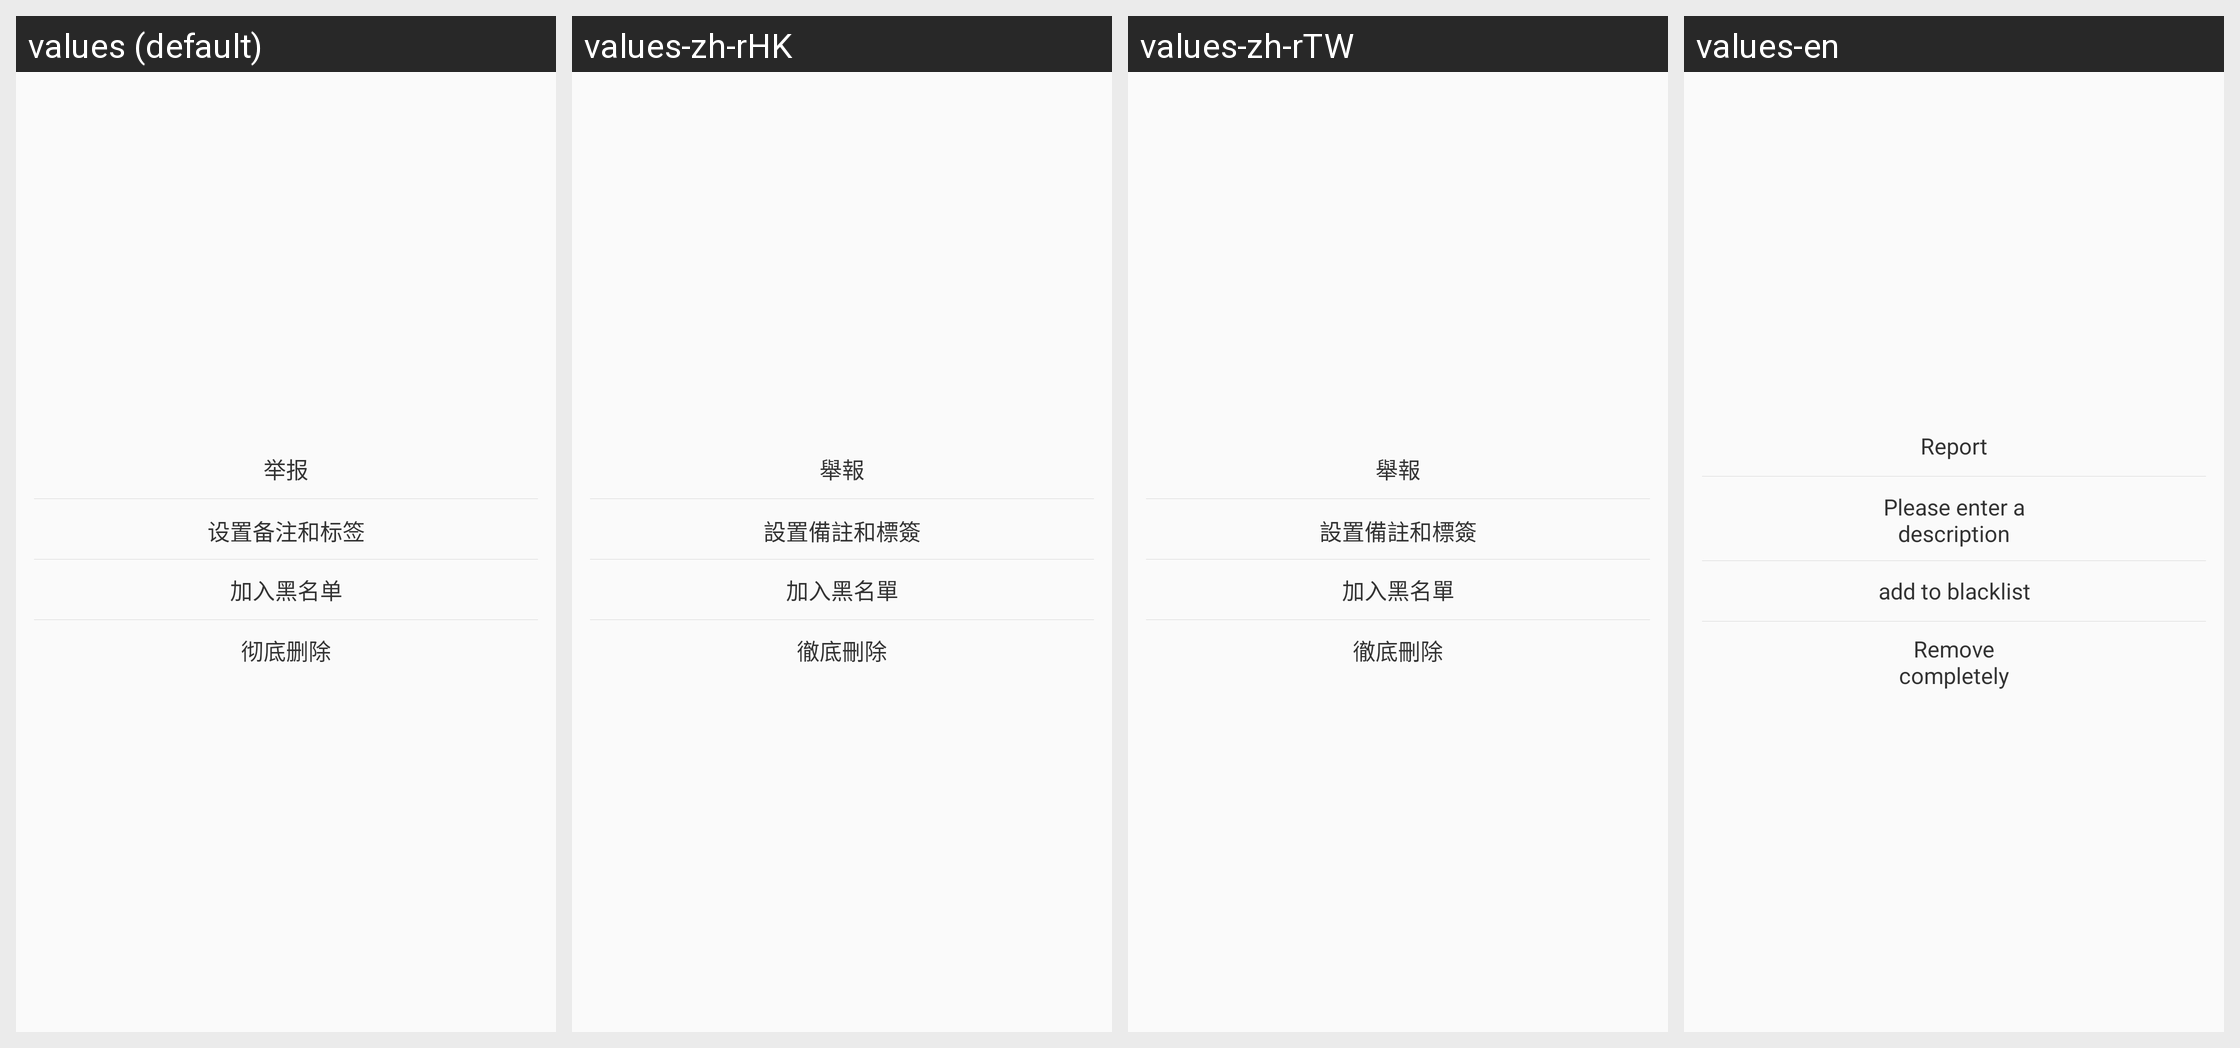

The Android screen above is rendered under several locales of the same app. Produce the string resources it draws, with the default and per-locale values.
Android screen res/layout/popu_basicinfo.xml rendered under 4 locales, left to right: values (default), values-zh-rHK, values-zh-rTW, values-en. Device: Nexus 5 (rendered at 1080×1920; each locale shown at half size, 540×960, under a caption strip naming it); theme AppTheme.
Other locales in the repository, not shown: values-in, values-tl, values-vi.
Strings drawn on this screen, with the default value and each locale's value (text and hints the layout hard-codes, and strings that could not be matched under every locale, appear in the picture but are not listed):

report
  values: 举报
  values-zh-rHK: 舉報
  values-zh-rTW: 舉報
  values-en: Report

set_remark_and_label
  values: 设置备注和标签
  values-zh-rHK: 設置備註和標簽
  values-zh-rTW: 設置備註和標簽
  values-en: Please enter a description

add_black_list
  values: 加入黑名单
  values-zh-rHK: 加入黑名單
  values-zh-rTW: 加入黑名單
  values-en: add to blacklist

thoroughly_delete
  values: 彻底删除
  values-zh-rHK: 徹底刪除
  values-zh-rTW: 徹底刪除
  values-en: Remove completely
